Image classification data set "dataset" (arifnurrhmnn/Dataset-Motif-Batik on GitHub). Class labels (5): kawung, megamendung, parang, sidomukti, truntum.

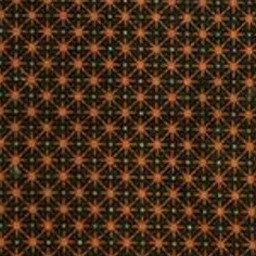
Label: truntum

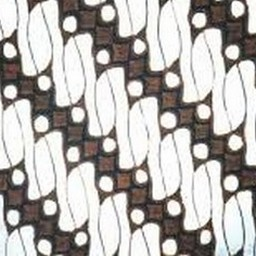
Label: parang

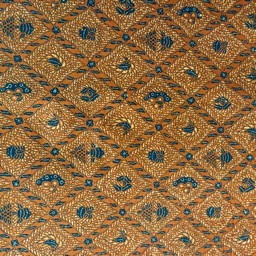
Label: sidomukti

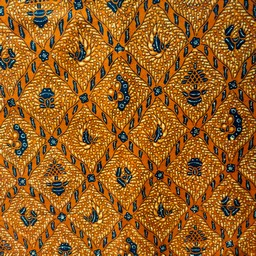
Label: sidomukti

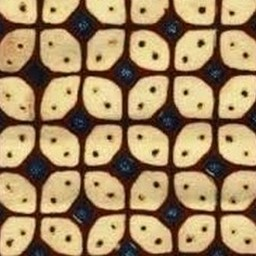
Label: kawung

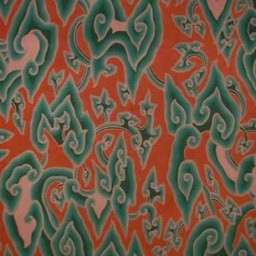
Label: megamendung
